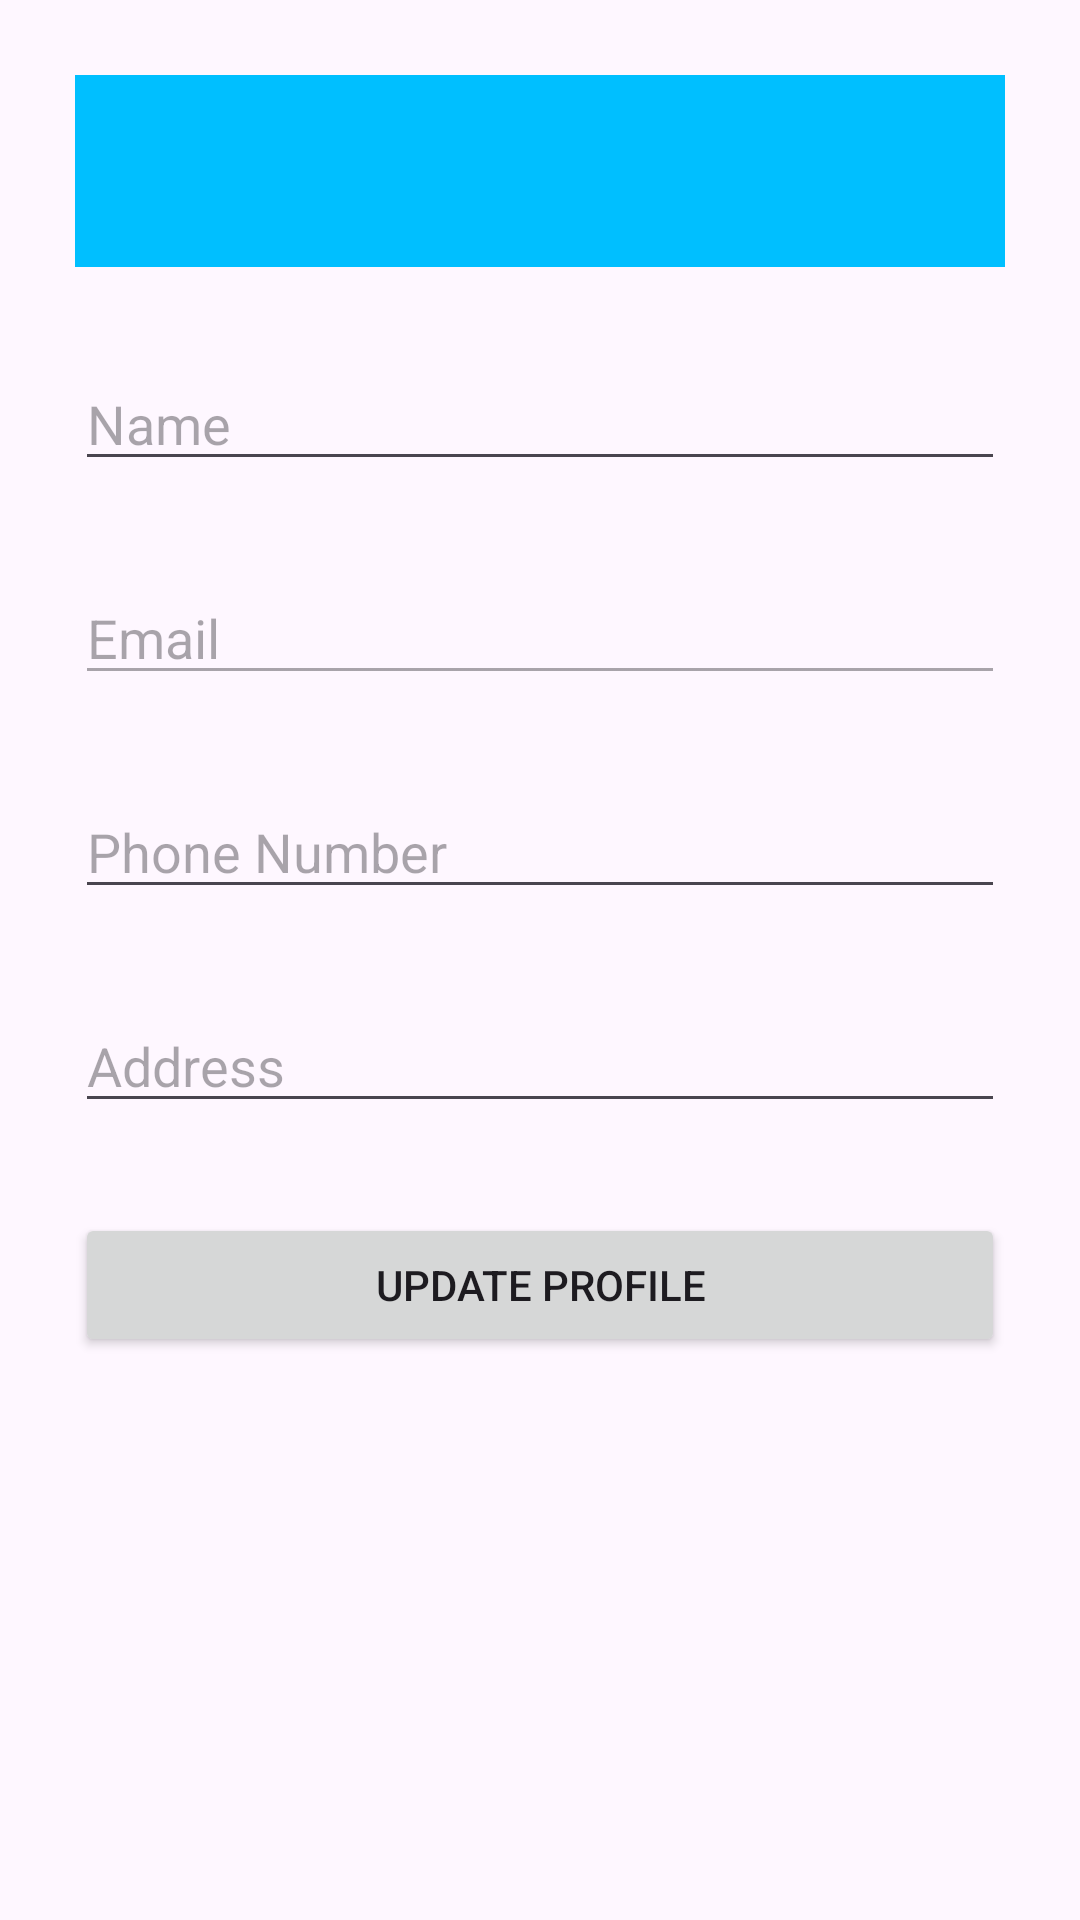

The Android layout XML behind this screen, and the referenced resources:
<!-- AndroidManifest.xml: application theme Theme.SriKrishnaStores -->
<!-- res/layout/activity_my_profile.xml -->
<?xml version="1.0" encoding="utf-8"?>
<LinearLayout xmlns:android="http://schemas.android.com/apk/res/android"
    xmlns:app="http://schemas.android.com/apk/res-auto"
    xmlns:tools="http://schemas.android.com/tools"
    android:id="@+id/main"
    android:layout_width="match_parent"
    android:layout_height="match_parent"
    android:orientation="vertical"
    tools:context=".MyProfileActivity"
    android:padding="25dp">

    <androidx.appcompat.widget.Toolbar
        android:id="@+id/toolbar2"
        android:layout_width="match_parent"
        android:layout_height="wrap_content"
        android:background="?attr/colorPrimary"
        android:minHeight="?attr/actionBarSize"
        android:theme="?attr/actionBarTheme" />
    <Space
        android:layout_width="match_parent"
        android:layout_height="30dp" />

    <EditText
        android:id="@+id/profileName"
        android:layout_width="match_parent"
        android:layout_height="wrap_content"
        android:hint="Name" />

    <Space
        android:layout_width="match_parent"
        android:layout_height="30dp" />

    <EditText
        android:id="@+id/profileEmail"
        android:layout_width="match_parent"
        android:layout_height="wrap_content"
        android:hint="Email"
        android:enabled="false" />
    <Space
        android:layout_width="match_parent"
        android:layout_height="30dp" />

    <EditText
        android:id="@+id/profilePhone"
        android:layout_width="match_parent"
        android:layout_height="wrap_content"
        android:hint="Phone Number" />
    <Space
        android:layout_width="match_parent"
        android:layout_height="30dp" />

    <EditText
        android:id="@+id/profileAddress"
        android:layout_width="match_parent"
        android:layout_height="wrap_content"
        android:hint="Address" />
    <Space
        android:layout_width="match_parent"
        android:layout_height="30dp" />

    <Button
        android:id="@+id/updateProfileButton"
        android:layout_width="match_parent"
        android:layout_height="wrap_content"
        android:text="Update Profile" />

</LinearLayout>
<!-- resources referenced by this layout -->
<resources>
  <style name="Theme.SriKrishnaStores" parent="Base.Theme.SriKrishnaStores">
      <item name="colorPrimary">@color/colorPrimary</item>
      </style>
  <style name="Base.Theme.SriKrishnaStores" parent="Theme.Material3.DayNight.NoActionBar">
          
          
      </style>
  <color name="colorPrimary">#00BFFF</color>
</resources>
